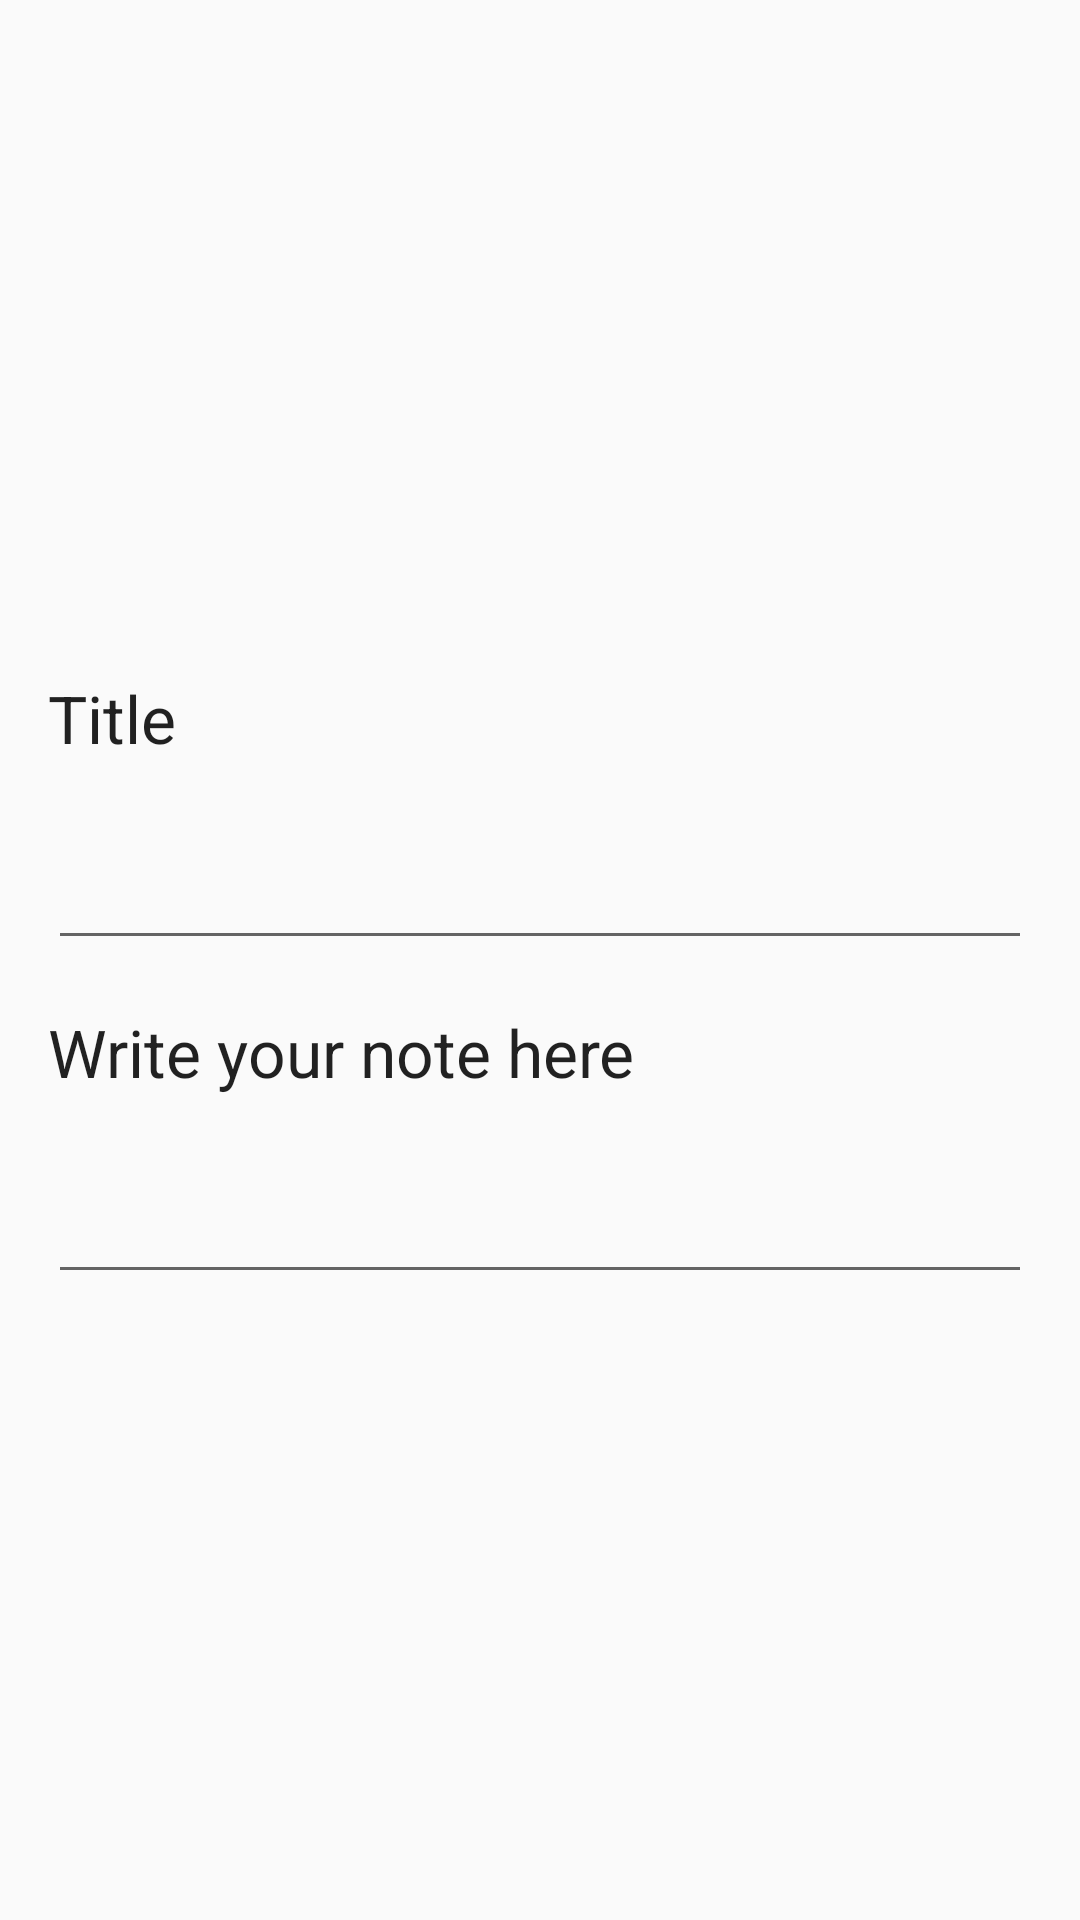

Layout XML and referenced resources for this Android screen:
<!-- AndroidManifest.xml: application theme Theme.Notes -->
<!-- res/layout/fragment_insert_note.xml -->
<?xml version="1.0" encoding="utf-8"?>
<androidx.constraintlayout.widget.ConstraintLayout xmlns:android="http://schemas.android.com/apk/res/android"
    xmlns:app="http://schemas.android.com/apk/res-auto"
    xmlns:tools="http://schemas.android.com/tools"
    android:layout_width="match_parent"
    android:layout_height="match_parent"
    >

    <LinearLayout
        android:layout_width="match_parent"
        android:layout_height="wrap_content"
        android:orientation="vertical"
        app:layout_constraintBottom_toBottomOf="parent"
        app:layout_constraintTop_toTopOf="parent">

        <TextView
            android:id="@+id/tvTitle"
            android:layout_width="match_parent"
            android:layout_height="wrap_content"
            android:layout_marginStart="16dp"
            android:layout_marginTop="16dp"
            android:layout_marginEnd="16dp"
            android:text="@string/tvTitleText"
            android:textAppearance="@style/TextAppearance.AppCompat.Large"
            app:layout_constraintEnd_toEndOf="parent"
            app:layout_constraintStart_toStartOf="parent"
            app:layout_constraintTop_toTopOf="parent" />

        <EditText
            android:id="@+id/etTitle"
            android:layout_width="match_parent"
            android:layout_height="50dp"
            android:layout_marginStart="16dp"
            android:layout_marginTop="16dp"
            android:layout_marginEnd="16dp"
            android:autofillHints="Write your note here"
            app:layout_constraintEnd_toEndOf="parent"
            app:layout_constraintHorizontal_bias="0.0"
            app:layout_constraintStart_toStartOf="parent"
            app:layout_constraintTop_toBottomOf="@+id/tvTitle"
            tools:ignore="SpeakableTextPresentCheck" />

        <TextView
            android:id="@+id/tvBody"
            android:layout_width="match_parent"
            android:layout_height="wrap_content"
            android:layout_marginStart="16dp"
            android:layout_marginTop="16dp"
            android:layout_marginEnd="16dp"
            android:text="@string/etBodyText"
            android:textAppearance="@style/TextAppearance.AppCompat.Large"
            app:layout_constraintEnd_toEndOf="parent"
            app:layout_constraintStart_toStartOf="parent"
            app:layout_constraintTop_toBottomOf="@+id/etTitle" />

        <EditText
            android:id="@+id/etBody"
            android:layout_width="match_parent"
            android:layout_height="50dp"
            android:layout_marginStart="16dp"
            android:layout_marginTop="16dp"
            android:layout_marginEnd="16dp"
            app:layout_constraintEnd_toEndOf="parent"
            app:layout_constraintHorizontal_bias="0.0"
            app:layout_constraintStart_toStartOf="parent"
            app:layout_constraintTop_toBottomOf="@+id/tvBody"
            tools:ignore="SpeakableTextPresentCheck" />

        
    </LinearLayout>

</androidx.constraintlayout.widget.ConstraintLayout>
<!-- resources referenced by this layout -->
<resources>
  <string name="etBodyText">Write your note here</string>
  <string name="tvTitleText">Title</string>
  <style name="Theme.Notes" parent="Theme.AppCompat.DayNight.NoActionBar">
          
          <item name="colorOnPrimary">@color/white</item>
          
          <item name="colorOnSecondary">@color/black</item>
          
          <item name="android:statusBarColor" tools:targetApi="l">?attr/colorPrimaryVariant</item>
          
      </style>
  <color name="white">#FFFFFFFF</color>
  <color name="black">#FF000000</color>
</resources>
